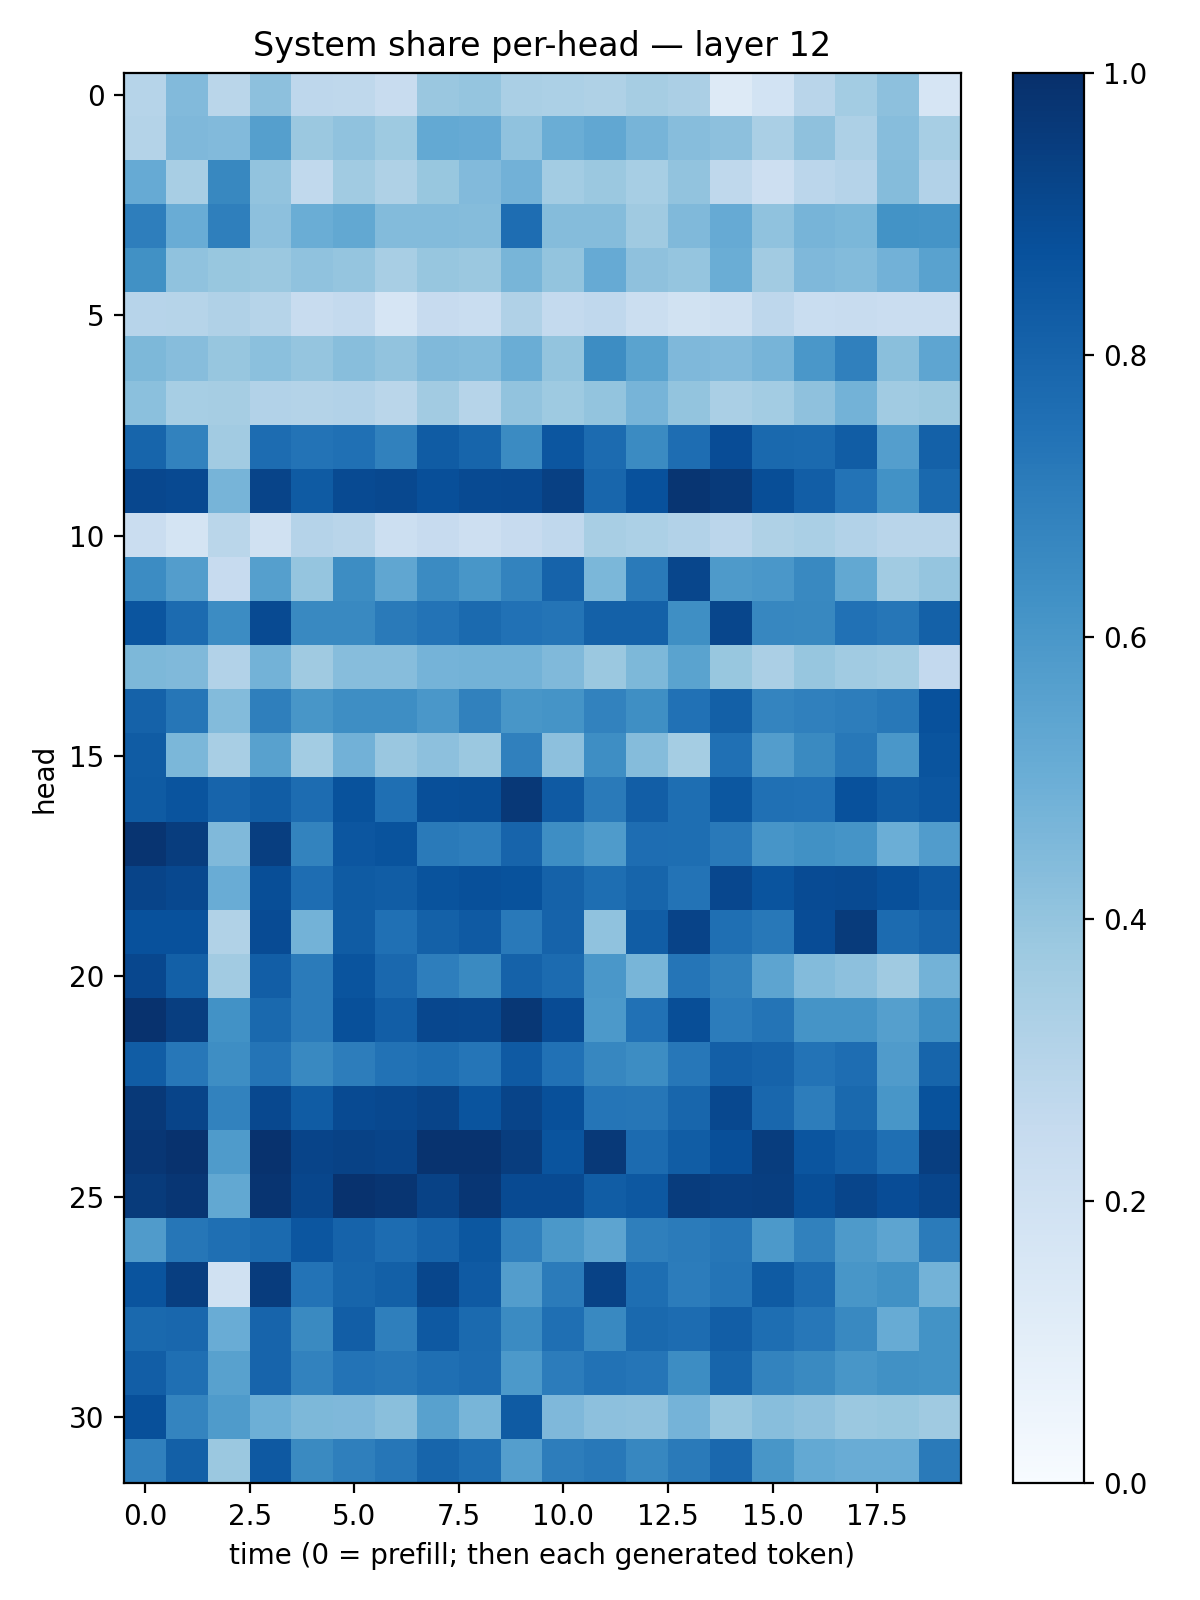

The file beside this chart, header and first rows:
0.2996593, 0.4417055, 0.2876452, 0.41531458, 0.2762432, 0.2710085, 0.24164353, 0.38482893, 0.39622325, 0.33722103, 0.33169392, 0.32206014, 0.35120445, 0.33326674, 0.13118957, 0.1849604, 0.29020196, 0.35607, 0.4154355, 0.16702494
0.3083, 0.4527, 0.4419, 0.5648, 0.3827, 0.4081, 0.3736, 0.52, 0.5153, 0.4093, 0.5015, 0.5309, 0.4719, 0.43, 0.4159, 0.3364, 0.4136, 0.3263, 0.43, 0.3438
0.5127, 0.3403, 0.6628, 0.4055, 0.2644, 0.3649, 0.3242, 0.3896, 0.4437, 0.4812, 0.3586, 0.3819, 0.3474, 0.4049, 0.2714, 0.2134, 0.2838, 0.3037, 0.4356, 0.3096
0.6986, 0.5072, 0.6951, 0.4165, 0.5032, 0.5246, 0.441, 0.4393, 0.4358, 0.7656, 0.4349, 0.4356, 0.3675, 0.4489, 0.5151, 0.408, 0.4719, 0.4606, 0.6178, 0.6149
0.6275, 0.4077, 0.3904, 0.3824, 0.4066, 0.3964, 0.3412, 0.3916, 0.3815, 0.4668, 0.3997, 0.5128, 0.4137, 0.3975, 0.5011, 0.3614, 0.4531, 0.4393, 0.4819, 0.5539
0.2936, 0.2976, 0.3192, 0.2985, 0.2407, 0.2569, 0.1667, 0.2458, 0.2323, 0.3193, 0.2569, 0.266, 0.2223, 0.1924, 0.2102, 0.2752, 0.2316, 0.2351, 0.2294, 0.2275
0.4545, 0.4327, 0.3909, 0.4195, 0.3984, 0.4291, 0.4032, 0.4467, 0.4383, 0.5037, 0.3993, 0.6425, 0.5485, 0.4527, 0.445, 0.472, 0.6005, 0.6894, 0.425, 0.5386
0.4189, 0.3472, 0.3493, 0.312, 0.3056, 0.3106, 0.2873, 0.3595, 0.2969, 0.4058, 0.3739, 0.4007, 0.472, 0.4006, 0.3377, 0.3583, 0.4115, 0.479, 0.3665, 0.3758
0.7932, 0.6833, 0.3628, 0.768, 0.7411, 0.7512, 0.6875, 0.8291, 0.7964, 0.6511, 0.8547, 0.7712, 0.6492, 0.7655, 0.8895, 0.7789, 0.7772, 0.8253, 0.5701, 0.81
0.9098, 0.9008, 0.4705, 0.9194, 0.8335, 0.895, 0.9059, 0.8822, 0.8956, 0.9011, 0.9362, 0.7915, 0.874, 0.9773, 0.9609, 0.884, 0.8223, 0.7407, 0.6223, 0.7799
0.2293, 0.1778, 0.2859, 0.1978, 0.3016, 0.2921, 0.2164, 0.243, 0.2128, 0.2433, 0.2657, 0.3423, 0.3306, 0.311, 0.2829, 0.3241, 0.3367, 0.3098, 0.2907, 0.2895
0.645, 0.5708, 0.243, 0.566, 0.3948, 0.6439, 0.5316, 0.6521, 0.6024, 0.6774, 0.8015, 0.4586, 0.7139, 0.9114, 0.5877, 0.6013, 0.6591, 0.5263, 0.3665, 0.3973
0.8581, 0.7734, 0.6481, 0.8972, 0.6595, 0.6588, 0.712, 0.7415, 0.7769, 0.7471, 0.7371, 0.8116, 0.809, 0.6352, 0.9128, 0.6667, 0.6614, 0.7476, 0.7276, 0.8101
0.4548, 0.4477, 0.3109, 0.4788, 0.3709, 0.432, 0.4325, 0.4732, 0.4779, 0.477, 0.4465, 0.3796, 0.4551, 0.5471, 0.3898, 0.3325, 0.3913, 0.3662, 0.3549, 0.2617
0.8069, 0.7271, 0.4385, 0.6915, 0.6039, 0.6386, 0.6372, 0.6012, 0.6854, 0.6029, 0.6146, 0.6829, 0.6362, 0.7482, 0.8156, 0.6731, 0.6891, 0.701, 0.7191, 0.8712
0.8314, 0.4608, 0.3419, 0.5554, 0.3591, 0.4811, 0.3855, 0.4168, 0.3804, 0.6898, 0.4153, 0.6379, 0.4372, 0.3545, 0.7536, 0.5711, 0.6562, 0.7211, 0.5999, 0.8596
0.8346, 0.8613, 0.7993, 0.8255, 0.7672, 0.8683, 0.7569, 0.8827, 0.8852, 0.9662, 0.8383, 0.7116, 0.8215, 0.7611, 0.8503, 0.752, 0.7492, 0.8728, 0.8285, 0.853
0.9808, 0.9463, 0.4471, 0.9417, 0.679, 0.8534, 0.8653, 0.7134, 0.7007, 0.7988, 0.6402, 0.5823, 0.7641, 0.7587, 0.7184, 0.6066, 0.6281, 0.6167, 0.4978, 0.5751
0.9192, 0.9042, 0.5068, 0.8846, 0.7627, 0.8343, 0.8268, 0.8654, 0.8788, 0.8673, 0.8078, 0.7609, 0.7931, 0.7408, 0.9074, 0.8595, 0.8925, 0.8981, 0.8776, 0.8412
0.873, 0.8733, 0.3153, 0.8915, 0.4768, 0.8308, 0.7515, 0.8111, 0.8374, 0.7187, 0.8042, 0.4077, 0.8252, 0.9233, 0.7567, 0.7195, 0.8878, 0.9542, 0.7705, 0.8046
0.9093, 0.8141, 0.3624, 0.8224, 0.7103, 0.8614, 0.7822, 0.6956, 0.6533, 0.808, 0.7722, 0.599, 0.4685, 0.7331, 0.6872, 0.5408, 0.4396, 0.4154, 0.3673, 0.4781
0.9907, 0.9435, 0.6222, 0.7788, 0.7093, 0.8751, 0.8226, 0.9089, 0.9061, 0.9718, 0.8923, 0.5933, 0.747, 0.8853, 0.7052, 0.7363, 0.6137, 0.6165, 0.5642, 0.633
0.8273, 0.7233, 0.6405, 0.7348, 0.659, 0.7009, 0.7452, 0.7609, 0.7312, 0.8384, 0.7475, 0.6659, 0.6418, 0.7244, 0.8203, 0.8025, 0.7418, 0.7627, 0.5785, 0.794
0.9616, 0.9187, 0.6807, 0.9043, 0.8307, 0.8974, 0.9036, 0.9184, 0.8631, 0.9212, 0.8786, 0.7315, 0.727, 0.7928, 0.9059, 0.7864, 0.6995, 0.7788, 0.6025, 0.8702
0.9746, 0.9886, 0.5838, 0.9914, 0.9199, 0.9293, 0.919, 0.9881, 0.9872, 0.9465, 0.8595, 0.9641, 0.7707, 0.825, 0.8812, 0.9477, 0.8567, 0.8233, 0.7566, 0.9451
0.9541, 0.9739, 0.5241, 0.9819, 0.9127, 0.9911, 0.9781, 0.927, 0.9748, 0.8981, 0.8965, 0.8252, 0.8454, 0.9516, 0.94, 0.9445, 0.8859, 0.9147, 0.8873, 0.9165
0.5811, 0.7292, 0.7554, 0.7759, 0.8554, 0.8034, 0.7664, 0.8028, 0.8512, 0.6876, 0.5951, 0.5411, 0.6924, 0.7072, 0.7293, 0.591, 0.6855, 0.5876, 0.54, 0.7074
0.8613, 0.9437, 0.1975, 0.9495, 0.7386, 0.7959, 0.8142, 0.9115, 0.8385, 0.5727, 0.7105, 0.9294, 0.7582, 0.7042, 0.738, 0.8326, 0.7712, 0.6053, 0.6289, 0.4804
0.7797, 0.7877, 0.5073, 0.8004, 0.6552, 0.822, 0.6921, 0.8417, 0.7757, 0.6485, 0.7541, 0.6571, 0.7808, 0.7692, 0.8228, 0.7603, 0.7244, 0.6585, 0.5097, 0.6176
0.8229, 0.7575, 0.5576, 0.8004, 0.6803, 0.7404, 0.7274, 0.7561, 0.7726, 0.5927, 0.7056, 0.7427, 0.7316, 0.6422, 0.7954, 0.6784, 0.656, 0.6053, 0.6276, 0.6193
0.8752, 0.6745, 0.5858, 0.4939, 0.4533, 0.4527, 0.425, 0.5548, 0.4677, 0.8359, 0.4528, 0.4179, 0.4112, 0.4727, 0.3914, 0.4272, 0.413, 0.382, 0.3906, 0.3676
0.6909, 0.8149, 0.3814, 0.8436, 0.6524, 0.6918, 0.7296, 0.7948, 0.7595, 0.5669, 0.7014, 0.7204, 0.666, 0.7116, 0.7835, 0.6032, 0.5212, 0.5073, 0.5072, 0.7123
